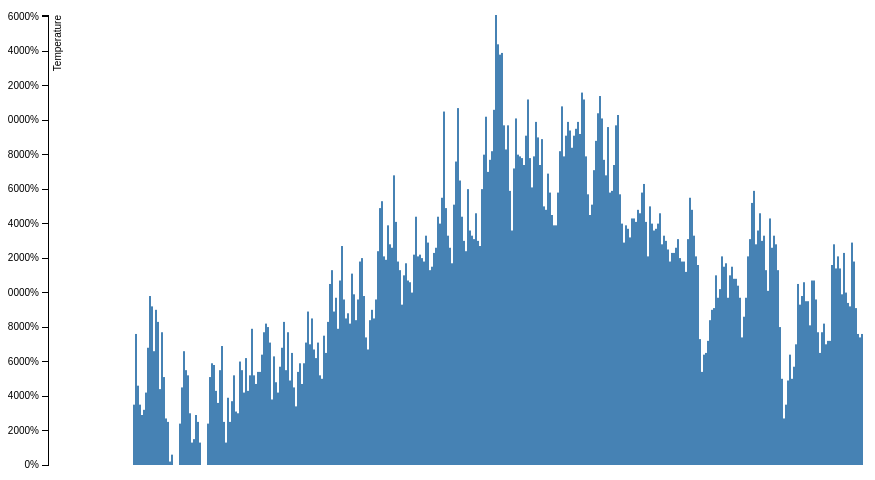
D3 v3 page, settled after 360 driven frames (6 s of simulated time); the page loaded 1 data file(s).


// ── barchart.js
/**

barchart.js

Computer Science 50
Barchart

JavaScript D3 for showing a barchart

Sanne Strikkers
11170816

*/

var margin = {
        top: 20,
        right: 20,
        bottom: 30,
        left: 40
    },
    width = 960 - margin.left - margin.right,
    height = 500 - margin.top - margin.bottom;

var x = d3.scale.ordinal()
    .rangeRoundBands([0, width], .1);

var y = d3.scale.linear()
    .range([height, 0]);

var xAxis = d3.svg.axis()
    .scale(x)
    .orient("bottom");

var yAxis = d3.svg.axis()
    .scale(y)
    .orient("left")
    .ticks(10, "%");

var svg = d3.select("body").append("svg")
    .attr("width", width + margin.left + margin.right)
    .attr("height", height + margin.top + margin.bottom)
    .append("g")
    .attr("transform", "translate(" + margin.left + "," + margin.top + ")");

d3.tsv("weather_schiphol.tsv", type, function (error, data) {
    if (error) throw error;

    x.domain(data.map(function (d) {
        var year = d.date.substring(0, 4);
        year += "/"
        var month = d.date.substring(4, 6);
        month += "/"
        var day = d.date.substring(6, 8);
        d.date = year + month + day;
        d.date = new Date(d.date);
        console.log(d.date);
        return d.date;
    }));

    y.domain([0, d3.max(data, function (d) {
        return d.temp;
    })]);

    // x-axis
//    svg.append("g")
//        .attr("class", "x axis")
//        .attr("transform", "translate(0," + height + ")")
//        .call(xAxis);

    // y-axis
    svg.append("g")
        .attr("class", "y axis")
        .call(yAxis)
        .append("text")
        .attr("transform", "rotate(-90)")
        .attr("y", 6)
        .attr("dy", ".71em")
        .style("text-anchor", "end")
        .text("Temperature");

    svg.selectAll(".bar")
        .data(data)
        .enter().append("rect")
        .attr("class", "bar")
        .attr("x", function (d) {
            return x(d.date);
        })
        .attr("width", x.rangeBand())
        .attr("y", function (d) {
            return y(d.temp);
        })
        .attr("height", function (d) {
            return height - y(d.temp);
        });
});

function type(d) {
    d.temp = +d.temp;
    return d;
}

### data: weather_schiphol.tsv
date	temp
20150101	35
20150102	76
20150103	46
20150104	35
20150105	29
20150106	32
20150107	42
20150108	68
20150109	98
20150110	92
20150111	66
20150112	90
20150113	83
20150114	44
20150115	77
20150116	51
20150117	27
20150118	25
20150119	2
20150120	6
20150121	-3
20150122	-8
20150123	-29
20150124	24
20150125	45
20150126	66
20150127	55
20150128	52
20150129	30
20150130	13
20150131	15
20150201	29
20150202	25
20150203	13
20150204	-1
20150205	-1
20150206	0
20150207	24
20150208	51
20150209	59
20150210	58
20150211	43
20150212	36
20150213	55
20150214	69
20150215	25
20150216	13
20150217	39
20150218	25
20150219	37
20150220	52
20150221	31
20150222	30
20150223	60
20150224	55
20150225	42
20150226	62
20150227	43
20150228	52
20150301	79
... 305 more rows